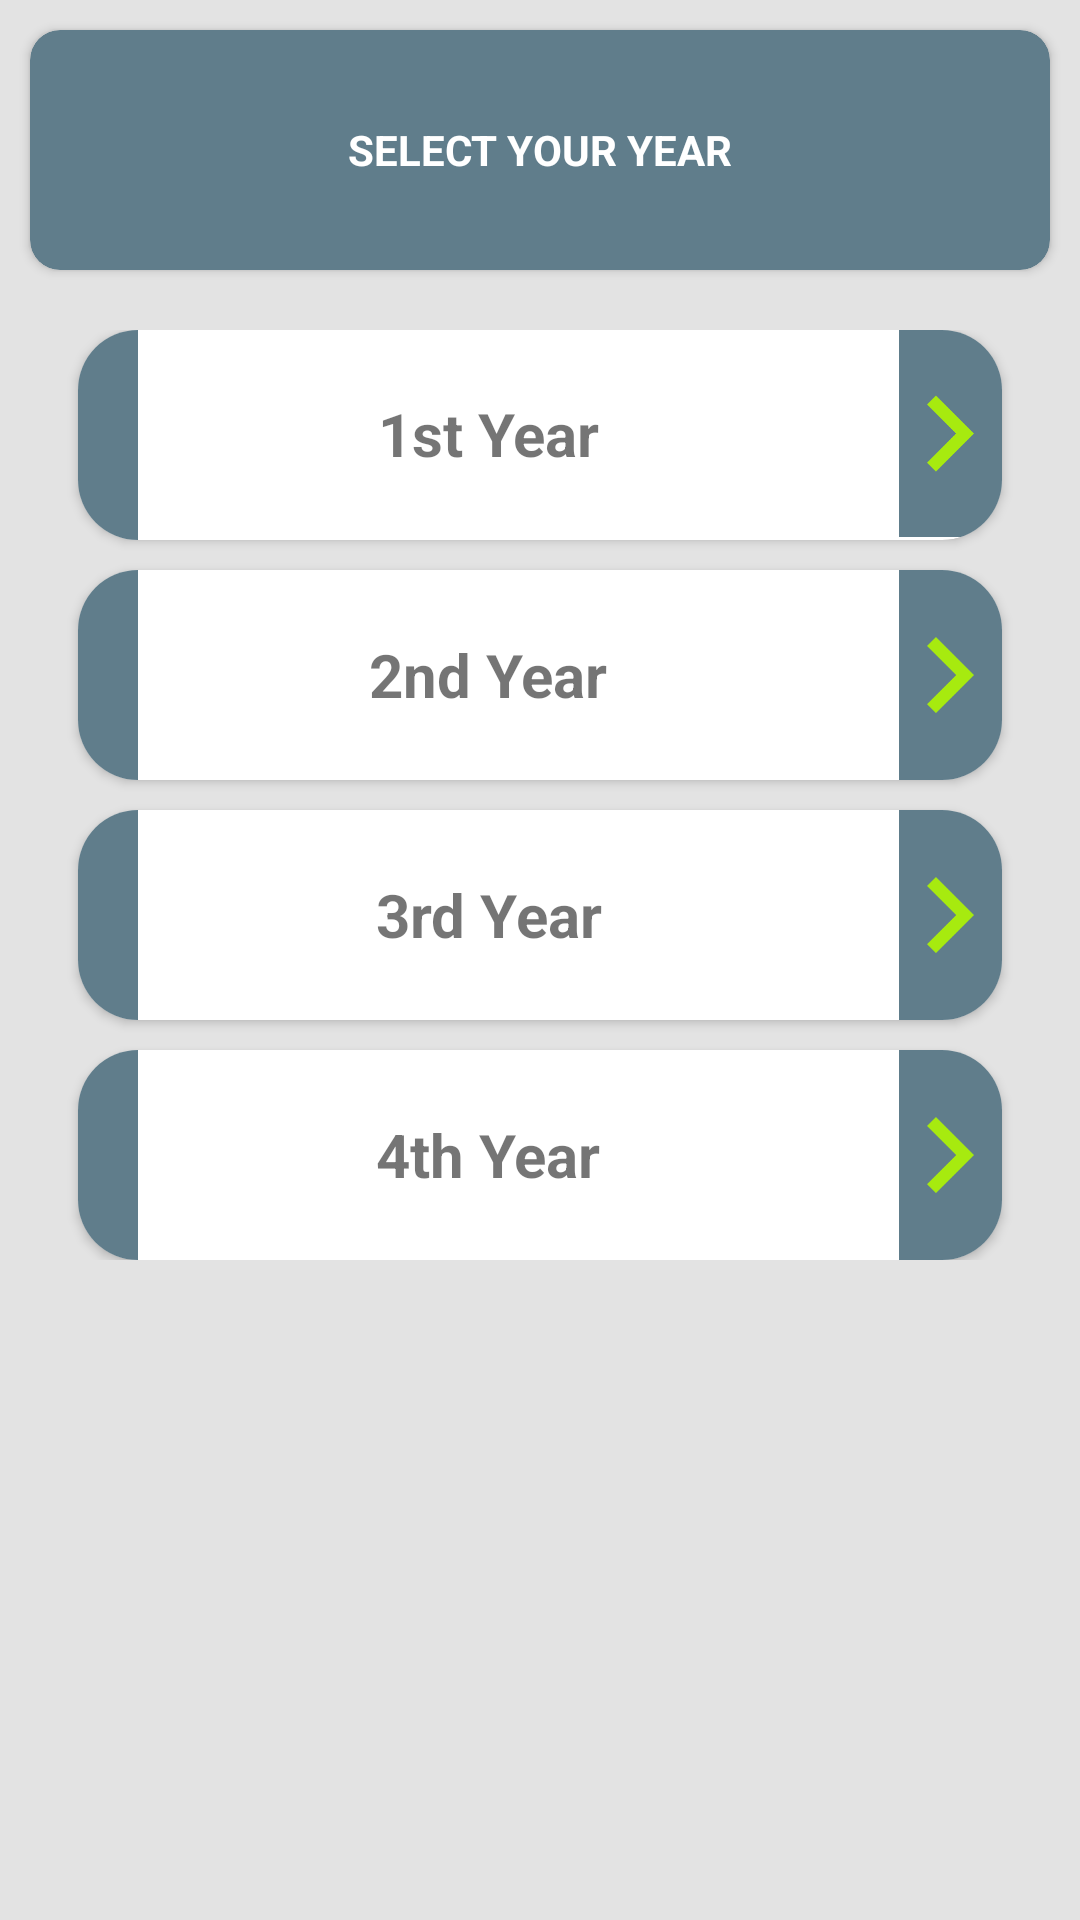

The Android layout XML behind this screen, and the referenced resources:
<!-- AndroidManifest.xml: application theme AppTheme -->
<!-- res/layout/ff.xml -->
<android.support.design.widget.CoordinatorLayout
    android:layout_width="match_parent"
    android:layout_height="match_parent"
    xmlns:android="http://schemas.android.com/apk/res/android"
    android:fillViewport="false"
    xmlns:app="http://schemas.android.com/apk/res-auto">

    <ScrollView
        android:background="@color/grey"
        android:layout_width="match_parent"
        android:layout_height="match_parent">
<LinearLayout
    android:layout_height="wrap_content"
    android:layout_width="match_parent"
    xmlns:app="http://schemas.android.com/apk/res-auto"
    xmlns:card_view="http://schemas.android.com/tools"
    android:orientation="vertical"
    android:background="@color/grey"

    xmlns:android="http://schemas.android.com/apk/res/android">

    <android.support.v7.widget.CardView
        android:layout_width="match_parent"
        android:layout_marginLeft="10dp"
        app:cardBackgroundColor="@color/colorPrimary"
        android:layout_marginTop="10dp"
        android:layout_marginRight="10dp"
        android:layout_gravity="center"
        app:cardCornerRadius="10dp"
        android:layout_height="80dp">
        <TextView
            android:layout_width="wrap_content"
            android:text="SELECT YOUR YEAR"
            android:textColor="@color/white"
            android:textStyle="bold"
            android:layout_gravity="center"
            android:layout_height="wrap_content" />

        </android.support.v7.widget.CardView>


<LinearLayout
    xmlns:tools="http://schemas.android.com/tools"
    android:layout_width="match_parent"
    android:layout_marginTop="20dp"
    android:layout_height="match_parent"
android:orientation="vertical"
    android:layout_marginRight="15dp"
    android:layout_marginLeft="15dp"
    android:layout_marginBottom="10dp"
    android:layout_gravity="center"
    tools:context=".MainActivity">
    <android.support.v7.widget.CardView
        android:layout_width="match_parent"
    android:id="@+id/first"
        app:cardCornerRadius="20dp"
        android:layout_marginLeft="11dp"
        android:layout_marginRight="11dp"
    android:layout_height="70dp">
   <View
       android:layout_width="20dp"
       android:background="@color/colorPrimary"
       android:layout_height="100dp"/>
        <LinearLayout
            android:layout_width="match_parent"
            android:orientation="horizontal"
            android:layout_height="wrap_content">
        <TextView
            android:text="1st Year"
            android:layout_width="match_parent"
            android:layout_height="match_parent"
            android:textStyle="bold"
            android:layout_weight="1"
            android:layout_gravity="center"
            android:gravity="center"
            android:textSize="20sp"
            android:singleLine="false"
         />
            <ImageView
                android:layout_width="wrap_content"
                android:layout_weight ="1"
                android:background="@color/colorPrimary"
                android:layout_height="match_parent"
                android:src="@drawable/ic_navigate_next7"
                android:layout_gravity="center"/>
        </LinearLayout>

    </android.support.v7.widget.CardView>
    <android.support.v7.widget.CardView
        android:layout_width="match_parent"
        app:cardCornerRadius="20dp"
        android:id="@+id/second"
        android:layout_marginTop="10dp"
        android:layout_marginLeft="11dp"
        android:layout_marginRight="11dp"
        android:layout_height="70dp">
        <View
            android:layout_width="20dp"
            android:background="@color/colorPrimary"
            android:layout_height="100dp"/>
        <LinearLayout
            android:layout_width="match_parent"
            android:orientation="horizontal"
            android:layout_height="wrap_content">
            <TextView
                android:text="2nd Year"
                android:layout_width="match_parent"
                android:layout_height="100dp"
                android:textStyle="bold"
                android:layout_weight="1"
                android:layout_gravity="center"
                android:gravity="center"
                android:textSize="20sp"
                android:singleLine="false"
                />
            <ImageView
                android:layout_width="wrap_content"
                android:background="@color/colorPrimary"
                android:layout_weight ="1"
                android:layout_height="match_parent"
                android:src="@drawable/ic_navigate_next7"
                android:layout_gravity="center"/>
        </LinearLayout>
    </android.support.v7.widget.CardView>
    <android.support.v7.widget.CardView
        android:layout_marginLeft="11dp"
        android:layout_marginRight="11dp"
        app:cardCornerRadius="20dp"
        android:layout_width="match_parent"
        android:layout_marginTop="10dp"
        android:layout_height="70dp">
        <View
            android:layout_width="20dp"
            android:background="@color/colorPrimary"
            android:layout_height="100dp"/>
        <LinearLayout
            android:layout_width="match_parent"
            android:orientation="horizontal"
            android:layout_height="wrap_content">
            <TextView
                android:text="3rd Year"
                android:layout_width="match_parent"
                android:layout_height="100dp"
                android:textStyle="bold"
                android:layout_weight="1"
                android:layout_gravity="center"
                android:gravity="center"
                android:textSize="20sp"
                android:singleLine="false"
                />
            <ImageView
                android:layout_width="wrap_content"
                android:background="@color/colorPrimary"
                android:layout_weight ="1"
                android:layout_height="match_parent"
                android:src="@drawable/ic_navigate_next7"
                android:layout_gravity="center"/>
        </LinearLayout>
</android.support.v7.widget.CardView>
    <android.support.v7.widget.CardView
        android:layout_width="match_parent"
        android:layout_marginTop="10dp"
        android:layout_marginLeft="11dp"
        app:cardCornerRadius="20dp"
        android:layout_marginRight="11dp"
        android:layout_height="70dp">
        <View
            android:layout_width="20dp"
            android:background="@color/colorPrimary"
            android:layout_height="100dp"/>
        `    <LinearLayout
        android:layout_width="match_parent"
        android:orientation="horizontal"
        android:layout_height="wrap_content">
        <TextView
            android:text="4th Year"
            android:layout_width="match_parent"
            android:layout_height="100dp"
            android:textStyle="bold"
            android:layout_weight="1"
            android:layout_gravity="center"
            android:gravity="center"
            android:textSize="20sp"
            android:singleLine="false"
            />
        <ImageView
            android:layout_width="wrap_content"
            android:background="@color/colorPrimary"
            android:layout_weight ="1"
            android:layout_height="match_parent"
            android:src="@drawable/ic_navigate_next7"
            android:layout_gravity="center"/>
    </LinearLayout>
    </android.support.v7.widget.CardView>
</LinearLayout>
</LinearLayout>
</ScrollView>
    </android.support.design.widget.CoordinatorLayout>
<!-- resources referenced by this layout -->
<resources>
  <color name="colorPrimary">#607D8B</color>
  <color name="grey">#e3e3e3</color>
  <color name="white">#ffffff</color>
  <!-- drawable ic_navigate_next7: png bitmap (drawable-hdpi, 2206 bytes) -->
  <style name="AppTheme" parent="Theme.AppCompat.Light.NoActionBar">
          
          <item name="windowActionBar">false</item>
          <item name="windowNoTitle">true</item>
          <item name="colorPrimary">@color/colorPrimary</item>
          <item name="colorPrimaryDark">@color/colorPrimaryDark</item>
          <item name="colorAccent">@color/colorAccent</item>
      </style>
  <color name="colorPrimaryDark">#263238</color>
  <color name="colorAccent">#90A4AE</color>
</resources>
